Image classification data set "data" (fabricioifc/PinusClassification on GitHub). Class labels (2): not pinus, pinus.

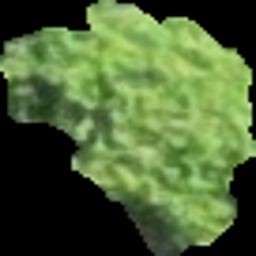
Label: not pinus

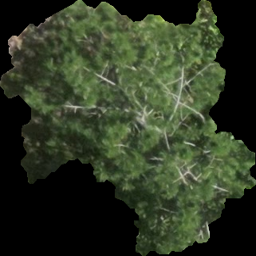
Label: pinus

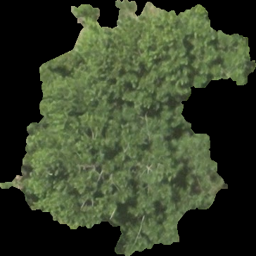
Label: pinus

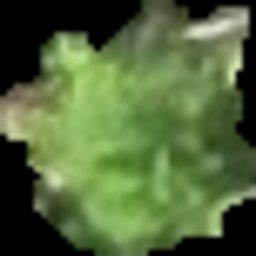
Label: pinus

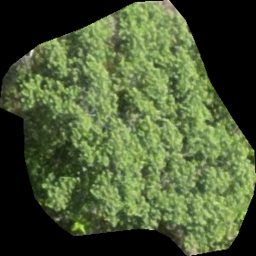
Label: not pinus

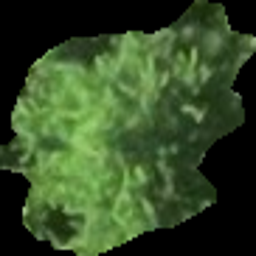
Label: pinus
